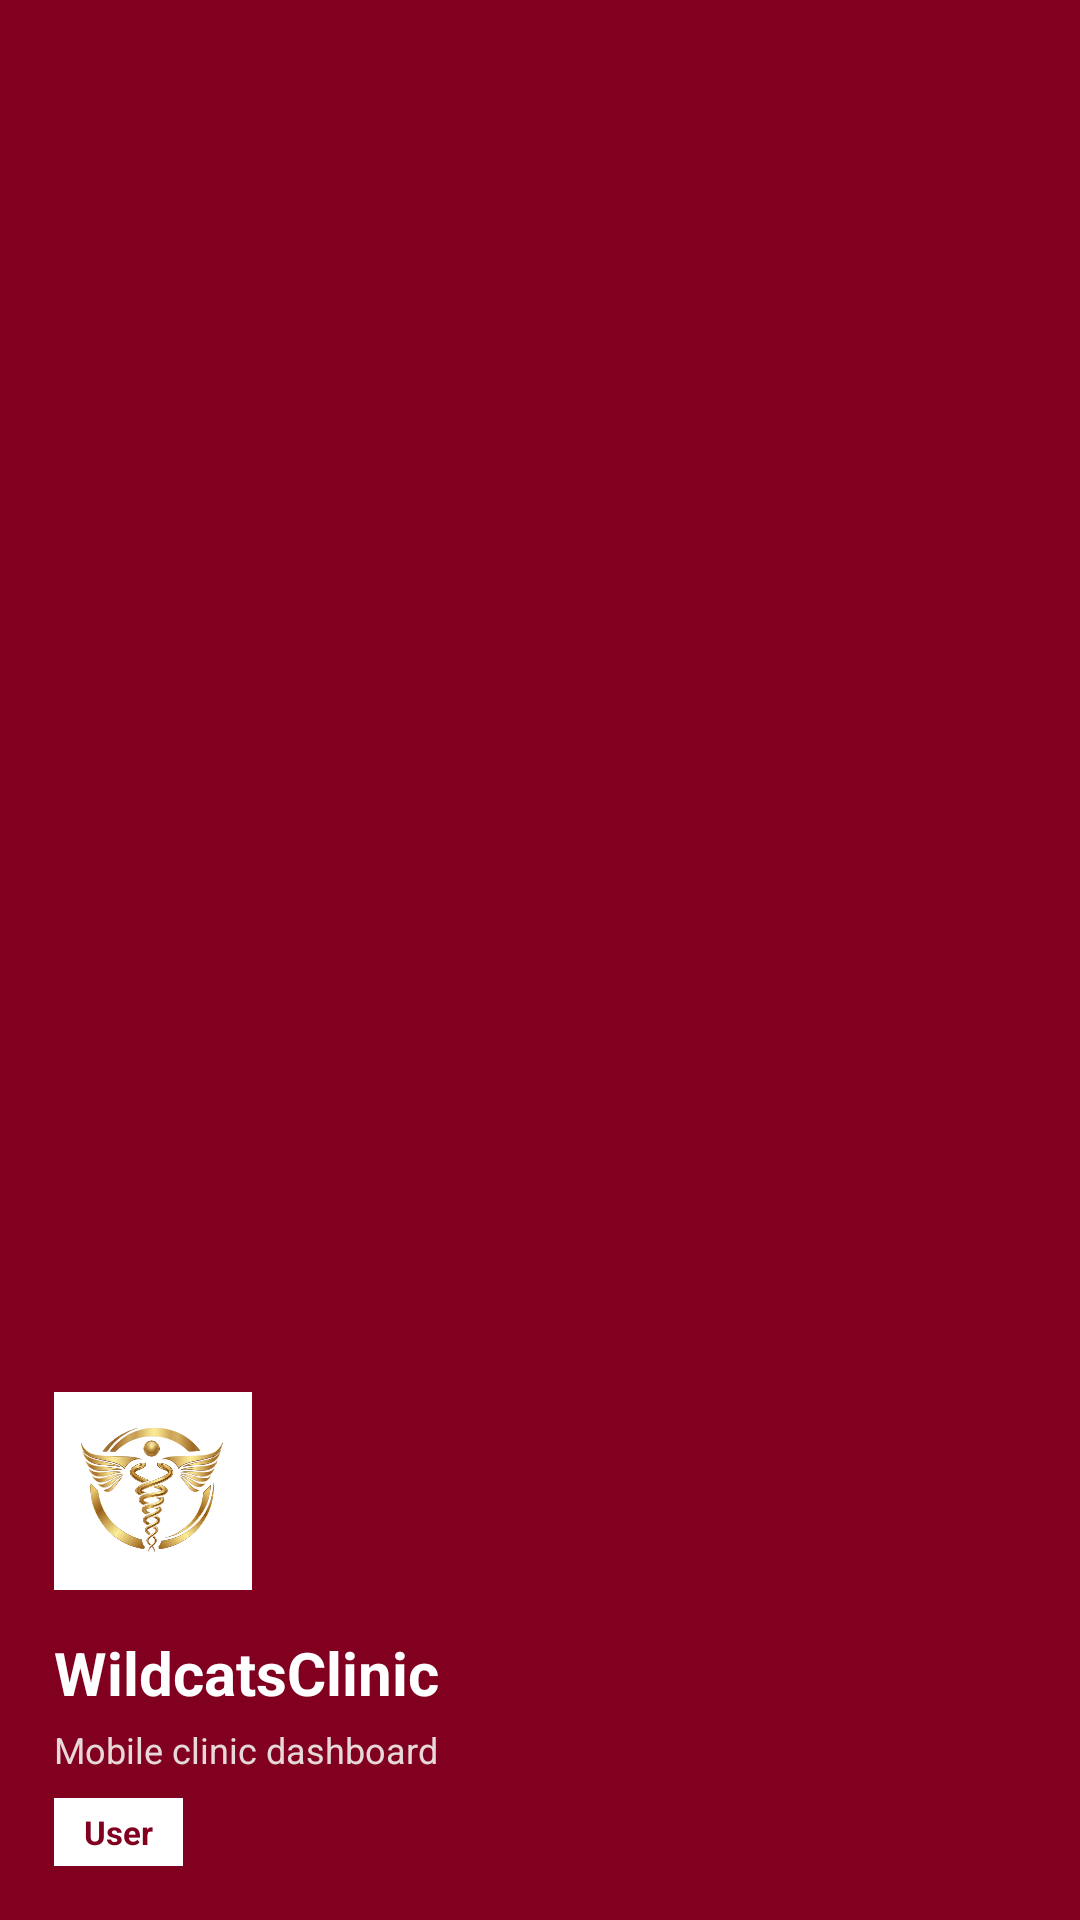

Write the Android layout XML for this screen, with the resource values it uses.
<!-- AndroidManifest.xml: application theme Theme.Mobile -->
<!-- res/layout/drawer_header.xml -->
<?xml version="1.0" encoding="utf-8"?>
<LinearLayout xmlns:android="http://schemas.android.com/apk/res/android"
    android:layout_width="match_parent"
    android:layout_height="210dp"
    android:background="@color/wildcat_burgundy"
    android:gravity="bottom"
    android:orientation="vertical"
    android:padding="18dp">

    <LinearLayout
        android:layout_width="wrap_content"
        android:layout_height="wrap_content"
        android:orientation="vertical">

        <ImageView
            android:layout_width="66dp"
            android:layout_height="66dp"
            android:background="@android:color/white"
            android:contentDescription="@string/app_name"
            android:padding="8dp"
            android:scaleType="fitCenter"
            android:src="@drawable/logo_frontend" />

        <TextView
            android:id="@+id/drawer_user_name"
            android:layout_width="wrap_content"
            android:layout_height="wrap_content"
            android:layout_marginTop="14dp"
            android:text="WildcatsClinic"
            android:textColor="@android:color/white"
            android:textSize="20sp"
            android:textStyle="bold" />

        <TextView
            android:id="@+id/drawer_user_email"
            android:layout_width="wrap_content"
            android:layout_height="wrap_content"
            android:layout_marginTop="4dp"
            android:text="Mobile clinic dashboard"
            android:textColor="#E7D8DA"
            android:textSize="12sp" />

        <TextView
            android:id="@+id/drawer_user_role"
            android:layout_width="wrap_content"
            android:layout_height="wrap_content"
            android:layout_marginTop="8dp"
            android:background="@android:color/white"
            android:paddingLeft="10dp"
            android:paddingTop="4dp"
            android:paddingRight="10dp"
            android:paddingBottom="4dp"
            android:text="User"
            android:textColor="@color/wildcat_burgundy"
            android:textSize="11sp"
            android:textStyle="bold" />
    </LinearLayout>

</LinearLayout>
<!-- resources referenced by this layout -->
<resources>
  <color name="wildcat_burgundy">#810020</color>
  <!-- drawable logo_frontend: png bitmap (drawable, 257222 bytes) -->
  <string name="app_name">WildcatsClinic</string>
  <style name="Theme.Mobile" parent="Base.Theme.Mobile" />
  <style name="Base.Theme.Mobile" parent="Theme.Material3.DayNight.NoActionBar">
          <item name="colorPrimary">@color/wildcat_burgundy</item>
          <item name="colorOnPrimary">@color/white</item>
          <item name="colorPrimaryContainer">@color/wildcat_burgundy_dark</item>
          <item name="colorSecondary">@color/wildcat_gold</item>
          <item name="colorSurface">@color/wildcat_surface</item>
          <item name="colorOnSurface">@color/wildcat_text_primary</item>
          <item name="android:colorBackground">@color/wildcat_paper</item>
          <item name="android:statusBarColor">@color/wildcat_burgundy_dark</item>
      </style>
  <color name="white">#FFFFFFFF</color>
  <color name="wildcat_burgundy_dark">#6A001A</color>
  <color name="wildcat_gold">#C5A059</color>
  <color name="wildcat_surface">#FFFFFF</color>
  <color name="wildcat_text_primary">#111827</color>
  <color name="wildcat_paper">#FDFBF7</color>
</resources>
